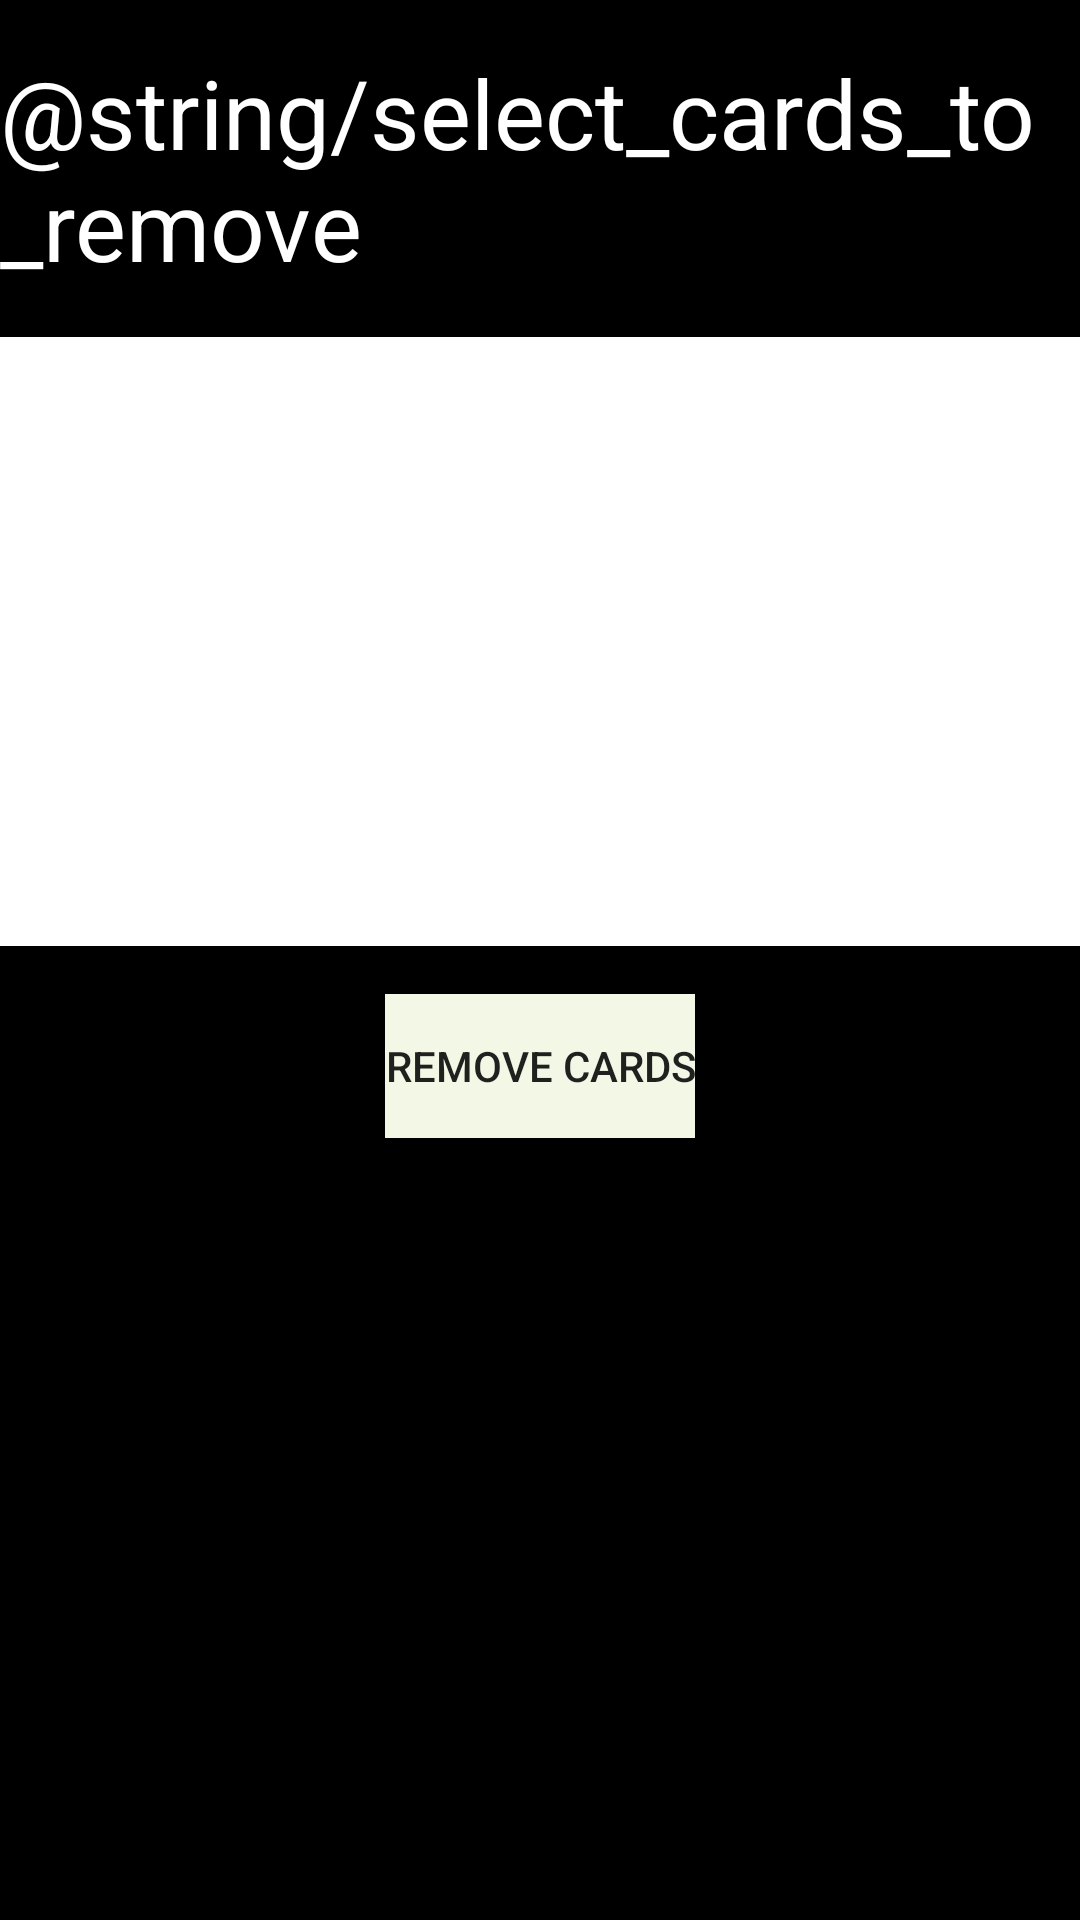

Reconstruct the res/layout file that produces this screen, plus the resources it refers to.
<!-- AndroidManifest.xml: application theme AppTheme -->
<!-- res/layout/fragment_delete.xml -->
<?xml version="1.0" encoding="utf-8"?>
<layout xmlns:tools="http://schemas.android.com/tools"
    xmlns:app="http://schemas.android.com/apk/res-auto"
    xmlns:android="http://schemas.android.com/apk/res/android"
    >

    <androidx.constraintlayout.widget.ConstraintLayout
        android:layout_width="match_parent"
        android:layout_height="match_parent"
        android:background="#000000">

        <TextView
            android:id="@+id/textView2"
            android:layout_width="wrap_content"
            android:layout_height="wrap_content"
            android:layout_marginTop="16dp"
            android:text="@string/select_cards_to_remove"
            android:textColor="#FFFFFF"
            android:textSize="32sp"
            app:layout_constraintEnd_toEndOf="parent"
            app:layout_constraintStart_toStartOf="parent"
            app:layout_constraintTop_toTopOf="parent" />

        <androidx.recyclerview.widget.RecyclerView
            android:id="@+id/cardView"
            android:layout_width="374dp"
            android:layout_height="203dp"
            android:layout_marginTop="16dp"
            android:background="#FFFFFF"
            app:layout_constraintEnd_toEndOf="parent"
            app:layout_constraintStart_toStartOf="parent"
            app:layout_constraintTop_toBottomOf="@+id/textView2" />

        <Button
            android:id="@+id/cardRemovalbutton"
            android:layout_width="wrap_content"
            android:layout_height="wrap_content"
            android:layout_marginTop="16dp"
            android:background="#F2F8E5"
            android:text="@string/removecard"
            app:layout_constraintEnd_toEndOf="parent"
            app:layout_constraintStart_toStartOf="parent"
            app:layout_constraintTop_toBottomOf="@+id/cardView" />
    </androidx.constraintlayout.widget.ConstraintLayout>
</layout>
<!-- resources referenced by this layout -->
<resources>
  <string name="removecard">Remove cards</string>
  <style name="AppTheme" parent="Theme.AppCompat.Light.DarkActionBar">
          
          <item name="colorPrimary">@color/colorPrimary</item>
          <item name="colorPrimaryDark">@color/colorPrimaryDark</item>
          <item name="colorAccent">@color/colorAccent</item>
      </style>
  <color name="colorPrimary">#008577</color>
  <color name="colorPrimaryDark">#00574B</color>
  <color name="colorAccent">#D81B60</color>
</resources>
